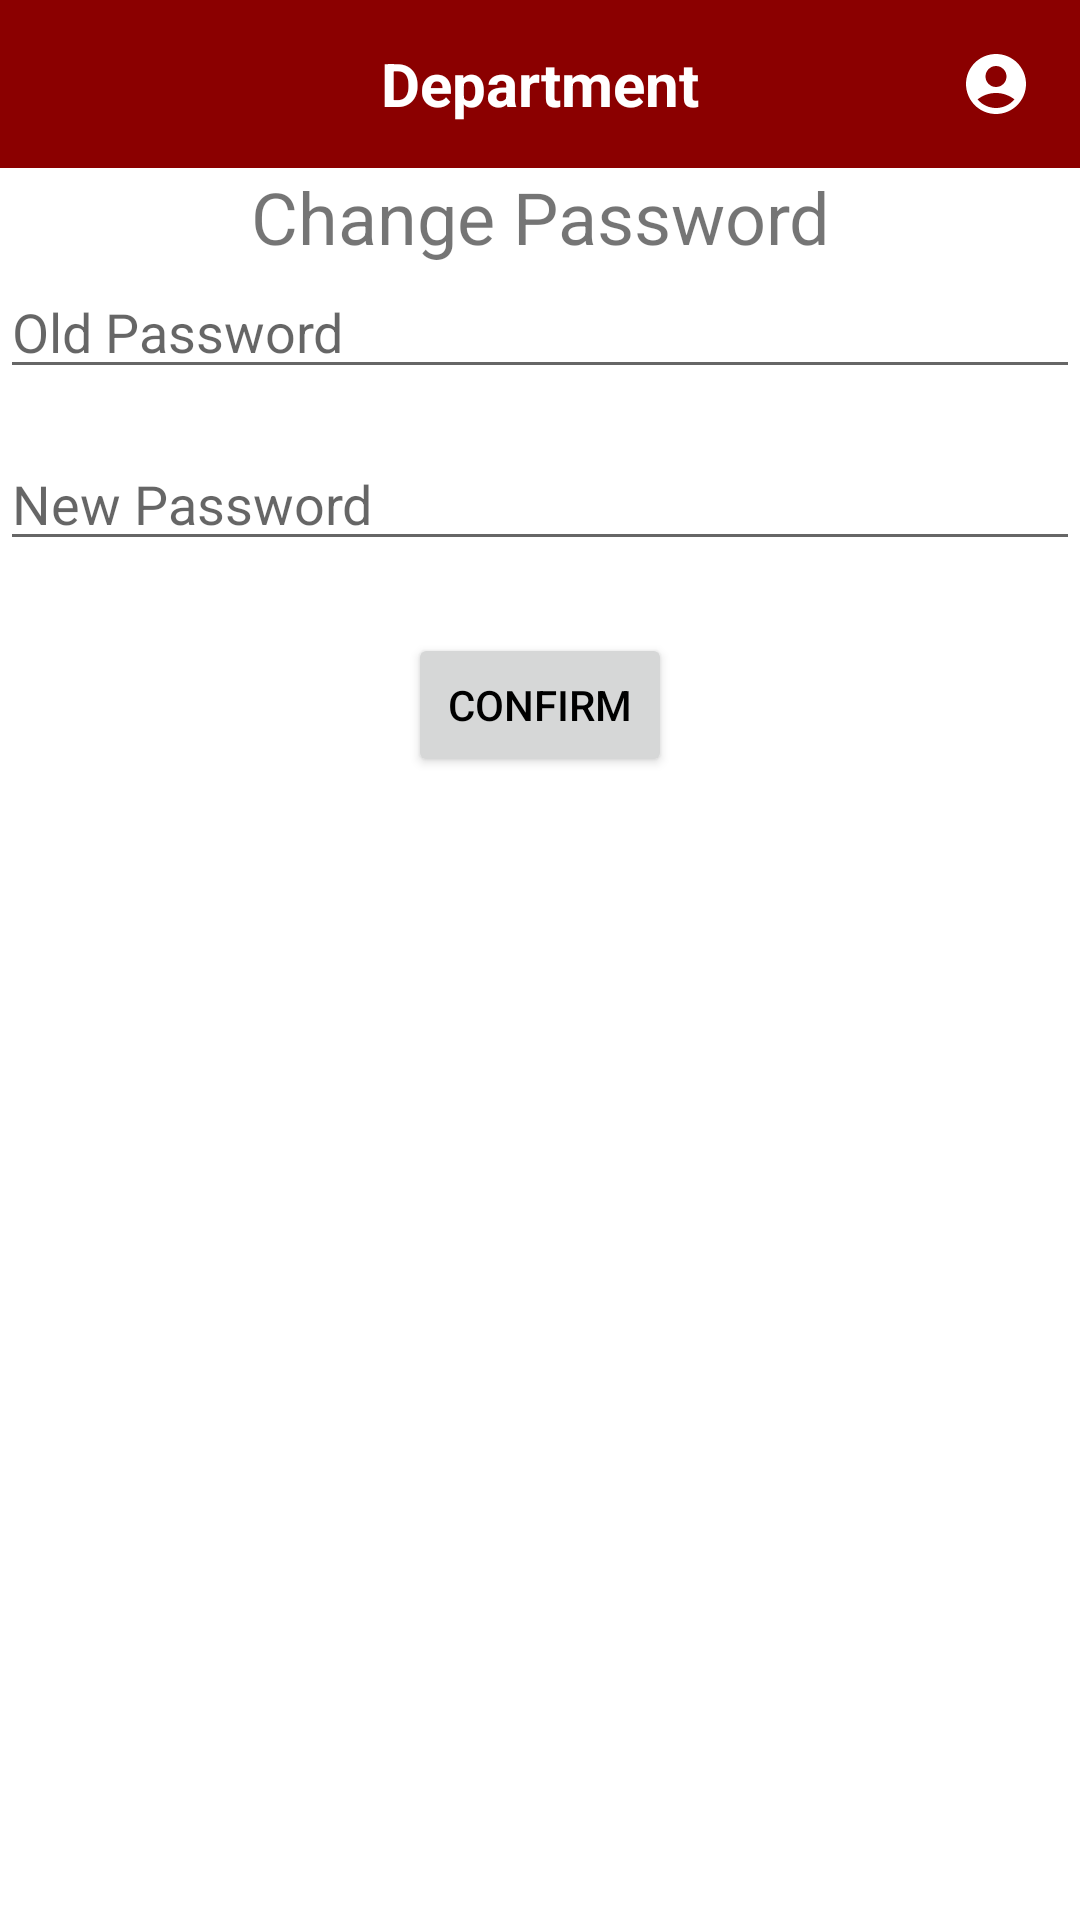

This screen was rendered from an Android layout file. Write that file and the resources it references.
<!-- AndroidManifest.xml: application theme Theme.App_ee3 -->
<!-- res/layout/activity_change_password.xml -->
<?xml version="1.0" encoding="utf-8"?>
<androidx.constraintlayout.widget.ConstraintLayout
    xmlns:android="http://schemas.android.com/apk/res/android"
    xmlns:app="http://schemas.android.com/apk/res-auto"
    xmlns:tools="http://schemas.android.com/tools"
    android:id="@+id/main"
    android:layout_width="match_parent"
    android:layout_height="match_parent"
    tools:context=".ChangePassword">

    <include
        layout="@layout/titlebar"
        android:id="@+id/titlebar"
        android:layout_width="match_parent"
        android:layout_height="wrap_content" />

    <TextView
        android:id="@+id/title"
        android:layout_width="wrap_content"
        android:layout_height="wrap_content"
        android:text="Change Password"
        android:textSize="24sp"
        android:layout_marginBottom="24dp"
        app:layout_constraintTop_toBottomOf="@id/titlebar"
        app:layout_constraintStart_toStartOf="parent"
        app:layout_constraintEnd_toEndOf="parent" />

    <EditText
        android:id="@+id/old_password"
        android:layout_width="0dp"
        android:layout_height="wrap_content"
        android:hint="Old Password"
        android:inputType="textPassword"
        app:layout_constraintTop_toBottomOf="@id/title"
        app:layout_constraintStart_toStartOf="parent"
        app:layout_constraintEnd_toEndOf="parent" />

    <EditText
        android:id="@+id/new_password"
        android:layout_width="0dp"
        android:layout_height="wrap_content"
        android:hint="New Password"
        android:inputType="textPassword"
        app:layout_constraintTop_toBottomOf="@id/old_password"
        app:layout_constraintStart_toStartOf="parent"
        app:layout_constraintEnd_toEndOf="parent"
        android:layout_marginTop="16dp" />

    <Button
        android:id="@+id/confirm_button"
        android:layout_width="wrap_content"
        android:layout_height="wrap_content"
        android:text="Confirm"
        app:layout_constraintTop_toBottomOf="@id/new_password"
        app:layout_constraintStart_toStartOf="parent"
        app:layout_constraintEnd_toEndOf="parent"
        android:layout_marginTop="24dp" />

</androidx.constraintlayout.widget.ConstraintLayout>
<!-- res/layout/titlebar.xml (included above) -->
<?xml version="1.0" encoding="utf-8"?>
<androidx.appcompat.widget.Toolbar xmlns:android="http://schemas.android.com/apk/res/android"
    xmlns:app="http://schemas.android.com/apk/res-auto"
    xmlns:tools="http://schemas.android.com/tools"
    android:layout_width="match_parent"
    android:layout_height="wrap_content"
    android:background="#8B0000">

    <TextView
        android:id="@+id/toolbar_title"
        android:layout_width="wrap_content"
        android:layout_height="wrap_content"
        android:layout_gravity="center"
        android:text="Department"
        android:textColor="@android:color/white"
        android:textSize="20sp"
        android:textStyle="bold" />

    <ImageView
        android:id="@+id/user"
        android:layout_width="wrap_content"
        android:layout_height="wrap_content"
        android:layout_gravity="center|right"
        android:layout_marginEnd="16dp"
        android:clickable="true"
        android:focusable="true"
        android:onClick="onUserIconClicked"
        app:srcCompat="@drawable/baseline_account_circle_24" />



</androidx.appcompat.widget.Toolbar>
<!-- resources referenced by this layout -->
<resources>
  <!-- drawable baseline_account_circle_24 (drawable) -->
  <vector
      xmlns:android="http://schemas.android.com/apk/res/android"
      android:height="24dp"
      android:tint="#FFFFFF"
      android:viewportHeight="24"
      android:viewportWidth="24"
      android:width="24dp">
        
      <path
          android:fillColor="@android:color/white"
          android:pathData="M12,2C6.48,2 2,6.48 2,12s4.48,10 10,10s10,-4.48 10,-10S17.52,2 12,2zM12,6c1.93,0 3.5,1.57 3.5,3.5S13.93,13 12,13s-3.5,-1.57 -3.5,-3.5S10.07,6 12,6zM12,20c-2.03,0 -4.43,-0.82 -6.14,-2.88C7.55,15.8 9.68,15 12,15s4.45,0.8 6.14,2.12C16.43,19.18 14.03,20 12,20z"/>
      
  </vector>
  <style name="Theme.App_ee3" parent="Theme.MaterialComponents.DayNight.NoActionBar">
          
          <item name="colorPrimary">#B22222</item>
          <item name="colorPrimaryVariant">#8B0000</item>
          <item name="colorOnPrimary">@color/white</item>
          
          <item name="colorSecondary">#FFA500</item>
          <item name="colorSecondaryVariant">#FFD700</item>
          <item name="colorOnSecondary">@color/black</item>
  
          <item name="android:textColorPrimary">@android:color/black</item>
          
          <item name="android:statusBarColor">?attr/colorPrimaryVariant</item>
          
  
  
      </style>
  <!-- not gathered from this repository: default colours our renderer supplied (Android Studio template values) -->
  <color name="black">#FF000000</color>
  <color name="white">#FFFFFFFF</color>
</resources>
